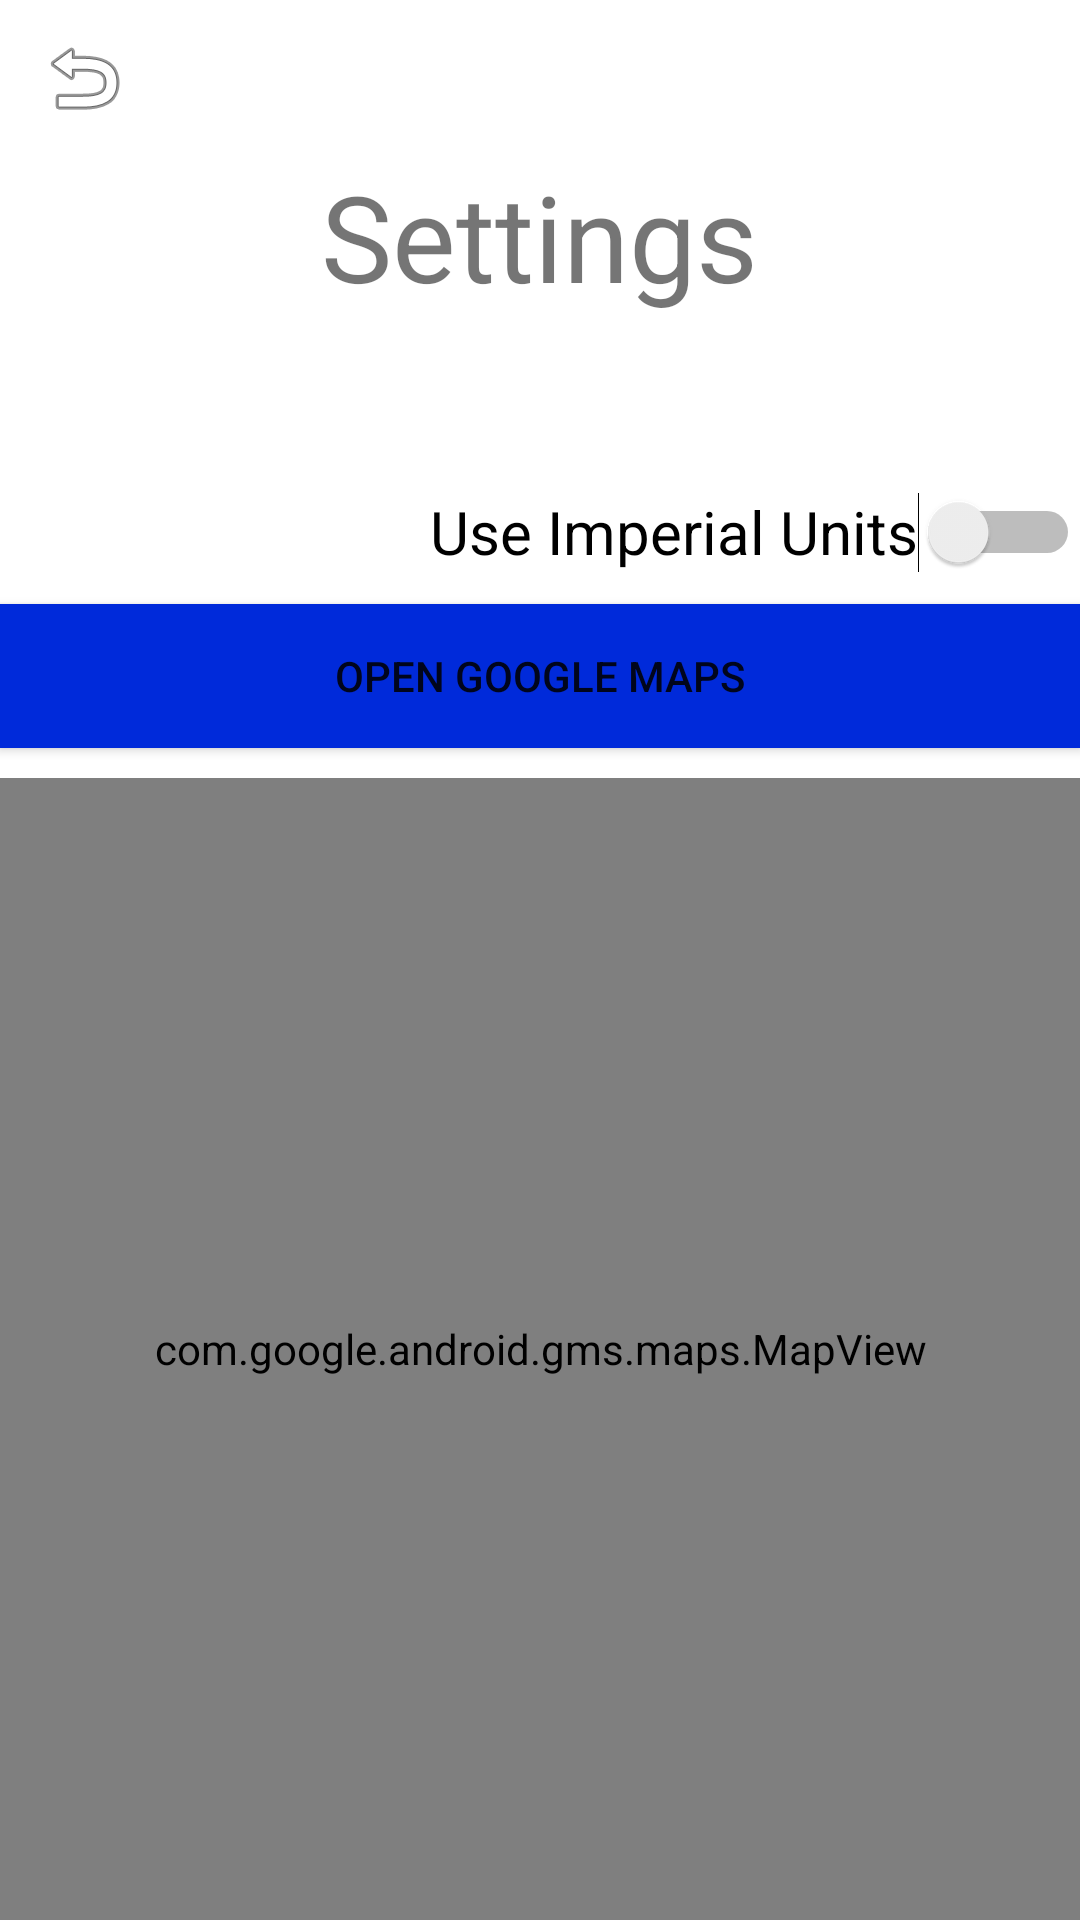

Write the Android layout XML for this screen, with the resource values it uses.
<!-- AndroidManifest.xml: application theme Theme.Blitzeroni -->
<!-- res/layout/activity_setting.xml -->
<?xml version="1.0" encoding="utf-8"?>
<androidx.constraintlayout.widget.ConstraintLayout xmlns:android="http://schemas.android.com/apk/res/android"
    xmlns:app="http://schemas.android.com/apk/res-auto"
    xmlns:tools="http://schemas.android.com/tools"
    android:layout_width="match_parent"
    android:layout_height="match_parent"
    tools:context=".SettingActivity">

    <LinearLayout
        android:layout_width="match_parent"
        android:layout_height="match_parent"
        android:orientation="horizontal">

        <LinearLayout
            android:layout_width="match_parent"
            android:layout_height="match_parent"
            android:orientation="vertical">

            <ImageButton
                android:id="@+id/imageButton_backToMain"
                android:layout_width="wrap_content"
                android:layout_height="wrap_content"
                android:backgroundTint="#00FFFFFF"
                android:contentDescription="@string/backToMain"
                app:srcCompat="@android:drawable/ic_menu_revert" />

            <TextView
                android:id="@+id/settings_titel"
                android:layout_width="wrap_content"
                android:layout_height="wrap_content"
                android:layout_gravity="center"
                android:layout_marginBottom="@android:dimen/app_icon_size"
                android:textSize="40sp"
                android:text="@string/textView_settings_title" />

            <Switch
                android:id="@+id/switch_Imperial_Units"
                android:layout_width="wrap_content"
                android:layout_height="wrap_content"
                android:layout_gravity="end"
                android:minHeight="48dp"
                android:textSize="20sp"
                android:text="@string/switch_Imperial_Units" />

            <androidx.appcompat.widget.AppCompatButton
                android:id="@+id/button_openGoogleMaps"
                android:layout_width="match_parent"
                android:layout_height="wrap_content"
                android:layout_marginBottom="10sp"
                android:background="#002ADA"
                android:text="@string/button_openGoogleMaps" />

            <com.google.android.gms.maps.MapView
                android:id="@+id/mapView"
                android:layout_width="match_parent"
                android:layout_height="match_parent" />

        </LinearLayout>

    </LinearLayout>

</androidx.constraintlayout.widget.ConstraintLayout>
<!-- resources referenced by this layout -->
<resources>
  <string name="backToMain">Back to Main</string>
  <string name="button_openGoogleMaps">Open Google Maps</string>
  <string name="switch_Imperial_Units">Use Imperial Units</string>
  <string name="textView_settings_title">Settings</string>
  <style name="Theme.Blitzeroni" parent="Theme.MaterialComponents.DayNight.DarkActionBar">
          
          <item name="colorPrimary">@color/purple_500</item>
          <item name="colorPrimaryVariant">@color/purple_700</item>
          <item name="colorOnPrimary">@color/white</item>
          
          <item name="colorSecondary">@color/teal_200</item>
          <item name="colorSecondaryVariant">@color/teal_700</item>
          <item name="colorOnSecondary">@color/black</item>
          
          <item name="android:statusBarColor" tools:targetApi="l">?attr/colorPrimaryVariant</item>
          
      </style>
  <!-- not gathered from this repository: default colours our renderer supplied (Android Studio template values) -->
  <color name="purple_500">#FF6200EE</color>
  <color name="purple_700">#FF3700B3</color>
  <color name="teal_200">#FF03DAC5</color>
  <color name="teal_700">#FF018786</color>
  <color name="black">#FF000000</color>
  <color name="white">#FFFFFFFF</color>
</resources>
